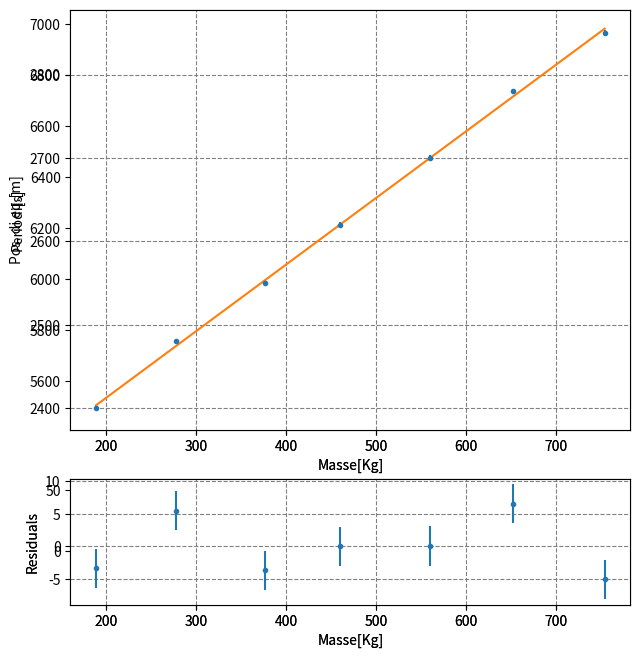

The matplotlib source for this figure:
import numpy as np
import matplotlib.pyplot as plt
from scipy.optimize import curve_fit

L = np.array([2850, 2780, 2700, 2620, 2550, 2480, 2400])#lunghezze di eq, la lunghezza a riposo la fitto e confronto
sigma_L = np.array([3, 3, 3, 3, 3, 3, 3]) #da valutare
T = np.array([6982, 6770, 6529, 6270, 6055, 5780, 5540]) #/5 misure di 5 periodi, 3 volte ciascuno, media
sigma_T = np.array([1, 1, 1, 1, 1, 1, 1]) #5 periodi, 3 volte ciascuno, media e std
M = np.array([754, 652, 560, 460, 377, 278, 189]) #misure masse
sigma_M = np.array([1, 1, 1, 1, 1, 1, 1])/np.sqrt(12)
m = 1  #misure molla


def rad(M, k, C):
    return 2*np.pi*np.sqrt((M + m/3)/k) + C



popt, pcov = curve_fit(rad, M, T, sigma = sigma_T)
k_hat, C_hat = popt
sigma_k, sigma_c = np.sqrt(pcov.diagonal())
fig = plt.figure('Grafico di Fit', figsize=(7.,7.))
fig.add_axes((0.15, 0.35, 0.8, 0.6))
plt.errorbar(M, T, sigma_T, sigma_M, fmt='.')
plt.plot(M, rad(M, k_hat, C_hat))
plt.grid(which='both', ls='dashed', color='gray')
plt.xlabel('Masse[Kg]')
plt.ylabel('Periodi[s]')

fig.add_axes((0.15, 0.1, 0.8, 0.18))
res = T - rad(M, k_hat, C_hat)
plt.errorbar(M, res, yerr=sigma_T, fmt='.')
plt.grid(which='both', ls='dashed', color='gray')
plt.xlabel('Masse[Kg]')
plt.ylabel('Residuals')

chi = 0
for i in range (0, len(T)):
    chi = chi + ((T[i] - rad(M[i], k_hat, C_hat))/sigma_T[i])**2

print(k_hat, sigma_k, C_hat)
print(chi)
plt.show()


def fin(M, g, Q):
    return M*g/(k_hat) + Q

popt, pcov = curve_fit(fin, M, L, sigma = sigma_L)
g_hat, Q_hat = popt
sigma_g = np.sqrt(pcov.diagonal())

fig1 = plt.figure('Grafico di Fit', figsize=(7.,7.))
fig1.add_axes((0.15, 0.35, 0.8, 0.6))
plt.errorbar(M, L, yerr=sigma_L, xerr=sigma_M, fmt='.')
plt.plot(M, fin(M, g_hat, Q_hat))
plt.grid(which='both', ls='dashed', color='gray')
plt.xlabel('Masse[Kg]')
plt.ylabel('Pos. di eq.[m]')

fig1.add_axes((0.15, 0.1, 0.8, 0.18))
res1 = L - fin(M, g_hat, Q_hat)
plt.errorbar(M, res1, yerr=sigma_L, fmt='.')
plt.grid(which='both', ls='dashed', color='gray')
plt.xlabel('Masse[Kg]')
plt.ylabel('Residuals')

chi1 = 0
for i in range (0, len(L)):
    chi1 = chi1 + ((L[i] - fin(M[i], g_hat, Q_hat))/sigma_L[i])**2

print(chi1)
print(g_hat, sigma_g)

plt.show()